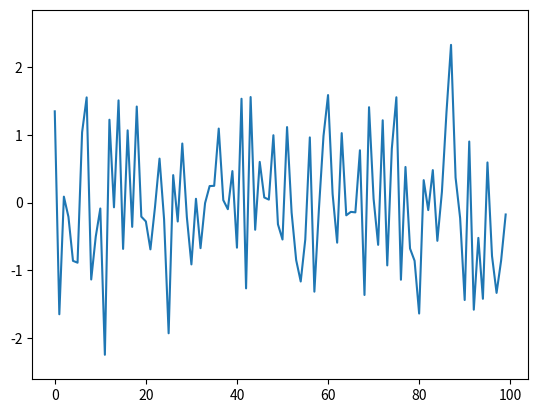

The matplotlib source for this figure: (Note: this script raises an exception after producing the figure.)
import matplotlib.pyplot as plt
import numpy as np
import time

fig, ax = plt.subplots()
line, = ax.plot(np.random.randn(100))
plt.show(block=False)

tstart = time.time()
num_plots = 0
while time.time()-tstart < 5:
    line.set_ydata(np.random.randn(100))
    ax.draw_artist(ax.patch)
    ax.draw_artist(line)
    fig.canvas.update()
    fig.canvas.flush_events()
    num_plots += 1
print(num_plots/5)